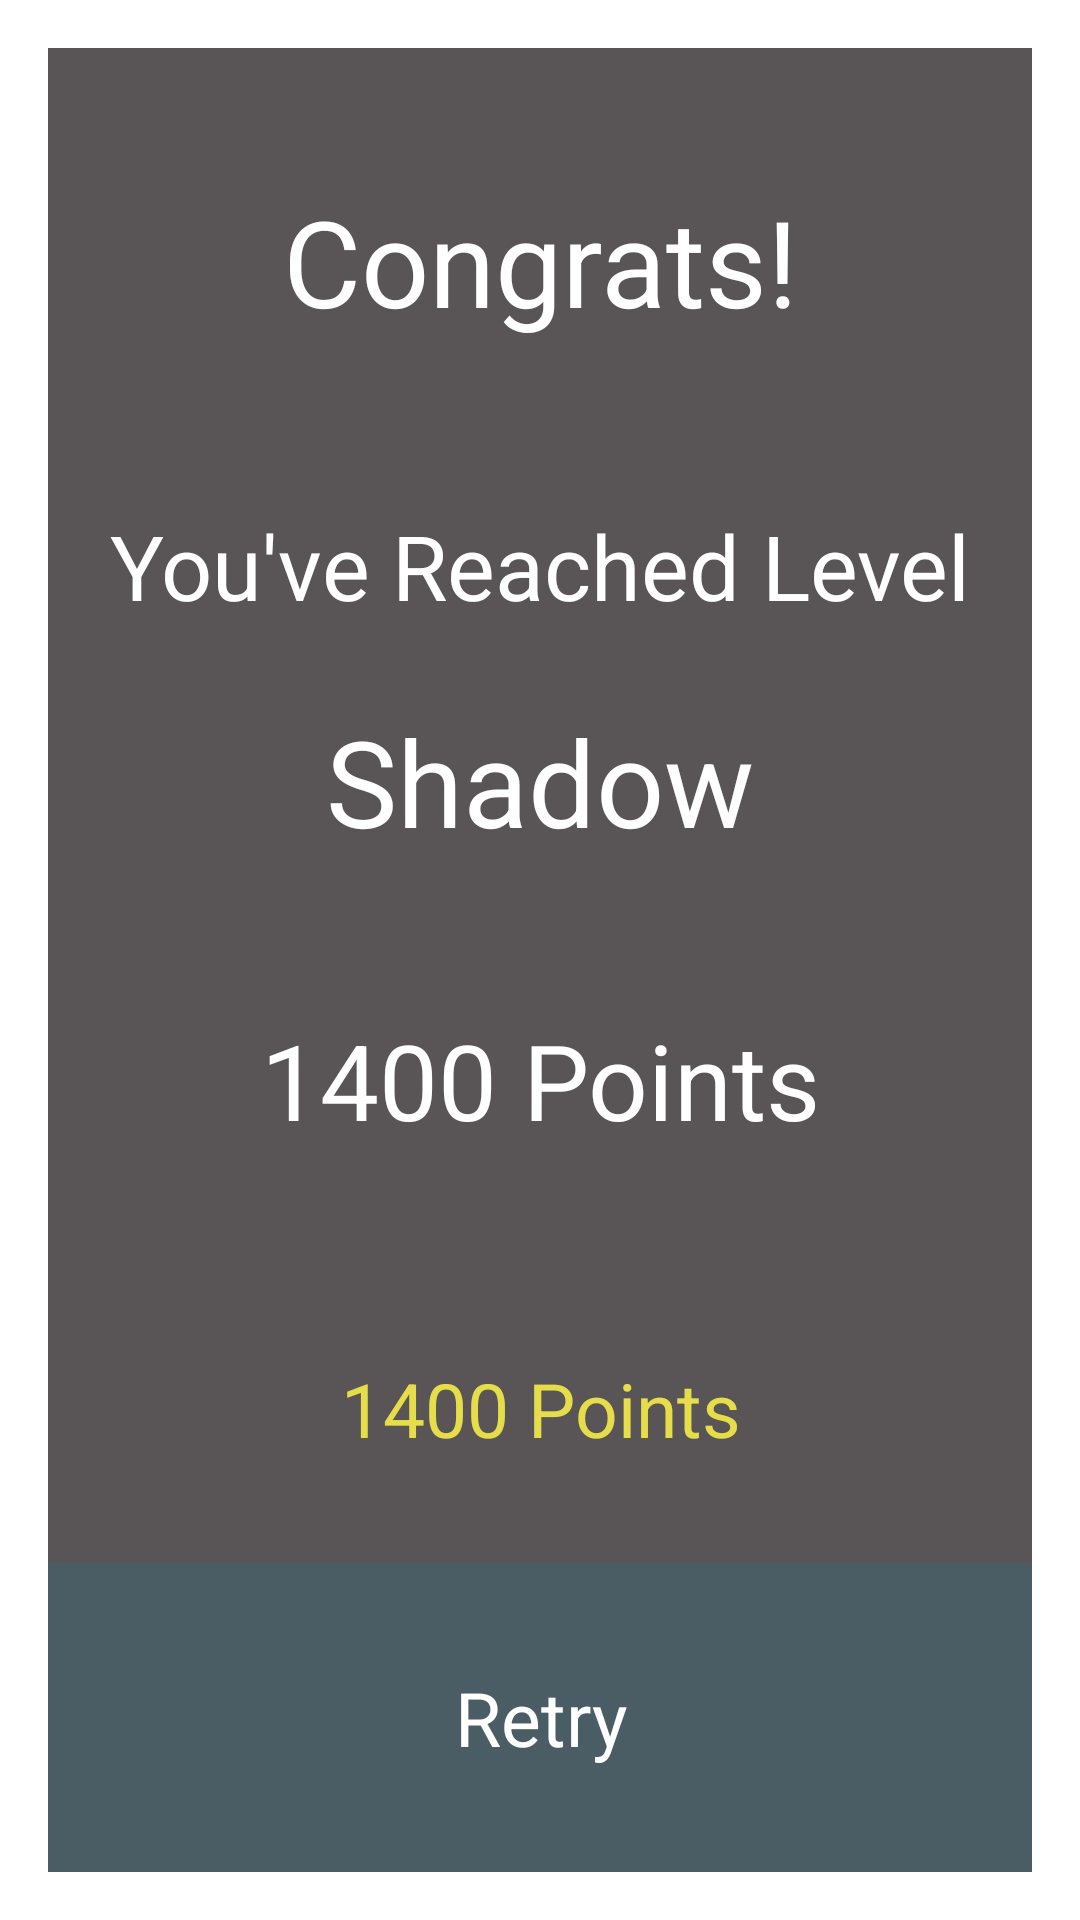

Here is an Android app screen rendered from its layout file. Give the layout XML and the strings, colors and styles it references.
<!-- AndroidManifest.xml: application theme AppTheme -->
<!-- res/layout/activity_results.xml -->
<RelativeLayout xmlns:android="http://schemas.android.com/apk/res/android"
    xmlns:tools="http://schemas.android.com/tools"
    android:layout_width="match_parent"
    android:layout_height="match_parent"
    tools:context=".ResultsActivity"
    android:id="@+id/result_layout">


    <ImageView

        android:id="@+id/result_background_image"
        android:layout_width="match_parent"
        android:layout_height="match_parent"
        android:scaleType="centerCrop" />

    <LinearLayout
        android:layout_marginLeft="@dimen/activity_horizontal_margin"
        android:layout_marginRight="@dimen/activity_horizontal_margin"
        android:layout_marginTop="@dimen/activity_vertical_margin"
        android:layout_marginBottom="@dimen/activity_vertical_margin"
        android:background="#ce322c2d"
        android:layout_width="match_parent"
        android:layout_height="match_parent"
        android:orientation="vertical">


        <TextView
            android:layout_weight="1"
            android:id="@+id/result_title_text_view"
            android:text="Congrats!"
            android:textSize="40dp"
            android:padding="10dp"
            android:gravity="center"
            android:layout_width="match_parent"
            android:layout_height="wrap_content"
            android:textColor="#ffffff" />

        <TextView
            android:id="@+id/description_text_view"
            android:text="@string/reached_level_text"
            android:textSize="30dp"
            android:padding="10dp"
            android:gravity="center_horizontal"
            android:layout_width="match_parent"
            android:layout_height="wrap_content"
            android:textColor="#ffffff"/>

        <TextView
            android:id="@+id/level_text_view"
            android:text="Shadow"
            android:textSize="40dp"
            android:padding="15dp"
            android:gravity="center_horizontal"
            android:layout_width="match_parent"
            android:layout_height="wrap_content"
            android:textColor="#ffffff"/>

        <TextView
            android:layout_weight="1"
            android:id="@+id/current_score_text_view"
            android:text="1400 Points"
            android:textSize="35dp"
            android:gravity="center"
            android:layout_width="match_parent"
            android:layout_height="wrap_content"
            android:textColor="#ffffff"/>

        <TextView
            android:layout_weight="1"
            android:id="@+id/highest_score_text_view"
            android:text="1400 Points"
            android:textSize="25dp"
            android:gravity="center"
            android:textColor="#ffe5de4a"
            android:layout_width="match_parent"
            android:layout_height="wrap_content"
            />

        <LinearLayout
            android:layout_weight="1"
            android:orientation="horizontal"
            android:layout_width="match_parent"
            android:layout_height="wrap_content">

            <TextView
                android:id="@+id/retry_text_view"
                android:text="Retry"
                android:textSize="@dimen/result_button_size"
                android:background="@color/result_buttons_color"
                android:gravity="center"
                android:layout_width="0dp"
                android:layout_height="match_parent"
                android:layout_weight="1"
                android:textColor="#ffffff"/>

            
                
                
                
                
                
                
                
                
                

        </LinearLayout>


    </LinearLayout>


</RelativeLayout>
<!-- resources referenced by this layout -->
<resources>
  <color name="result_buttons_color">#3a1e7a96</color>
  <dimen name="activity_horizontal_margin">16dp</dimen>
  <dimen name="activity_vertical_margin">16dp</dimen>
  <dimen name="result_button_size">25dp</dimen>
  <string name="reached_level_text">You\'ve Reached Level </string>
  <style name="AppTheme" parent="@android:style/Theme.Holo.Light">
      </style>
</resources>
